Image classification data set "dodgechev" (jaskinn/fastai on GitHub). Class labels (2): chev, Dodge.

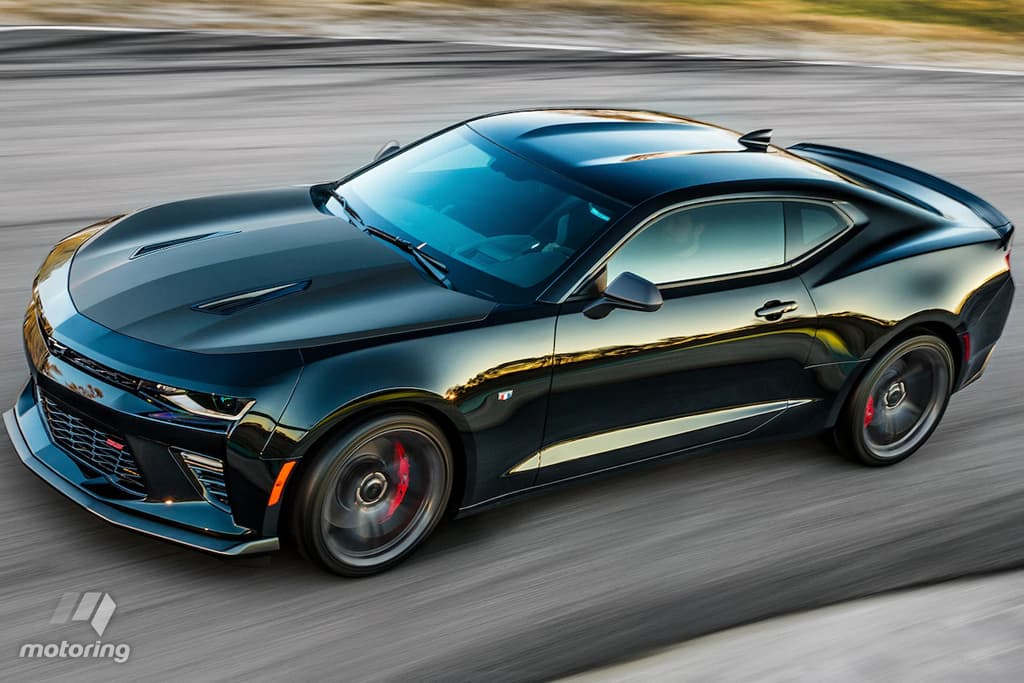
Label: chev

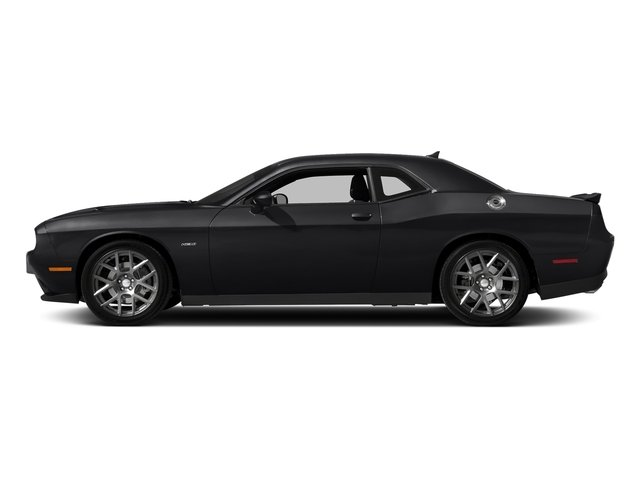
Label: Dodge

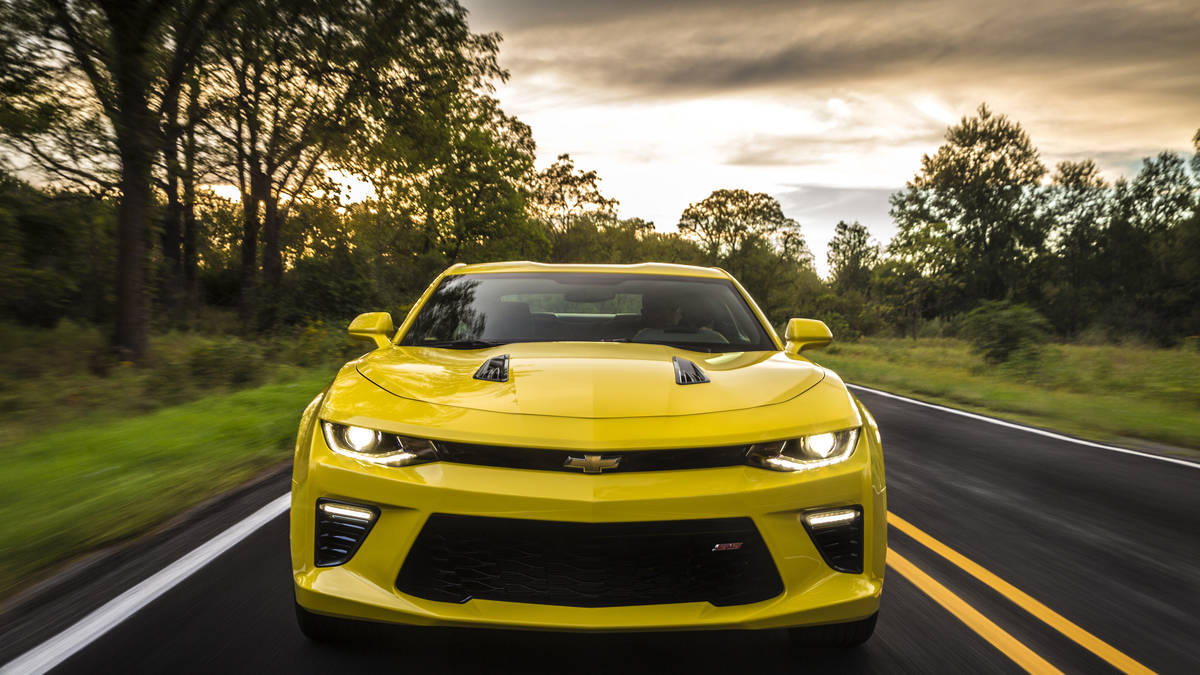
Label: chev

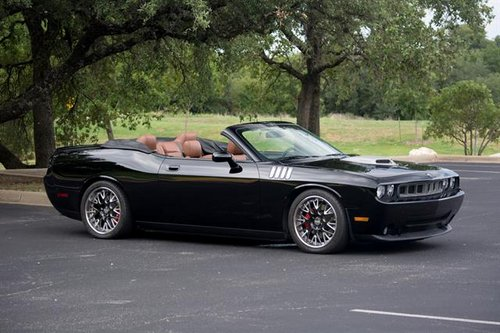
Label: Dodge

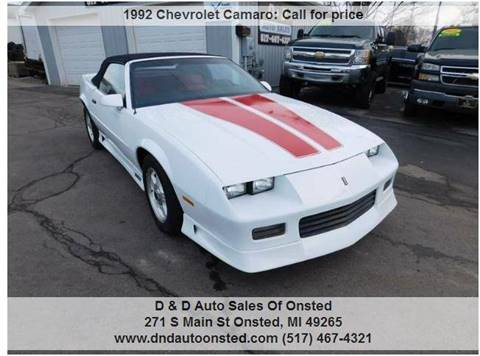
Label: chev

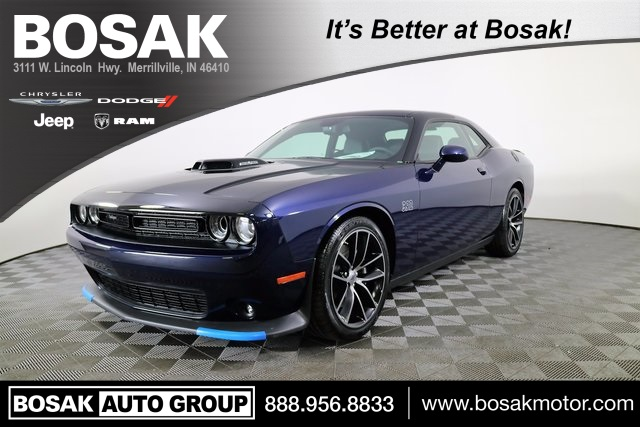
Label: Dodge
